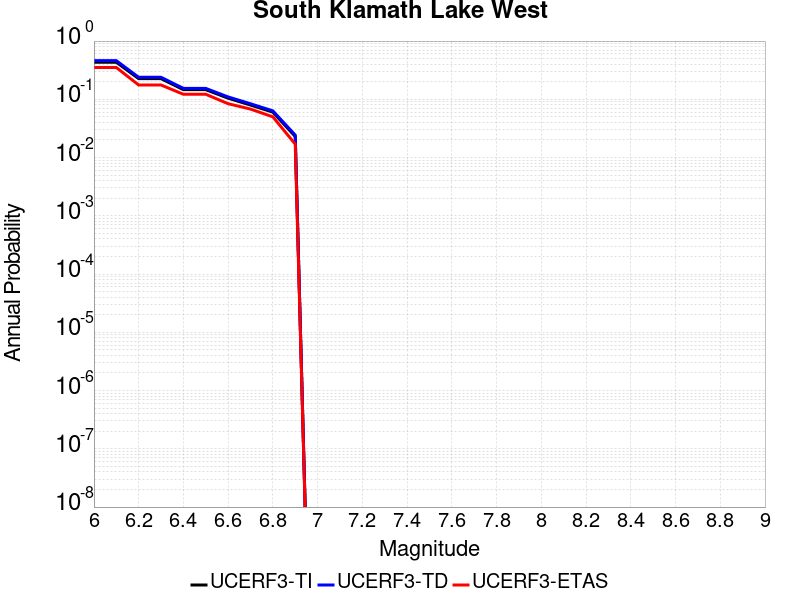

Source data for this figure (header and first rows):
Magnitude, UCERF3-TI Prob, UCERF3-TD Prob, UCERF3-ETAS Prob
6.0, 0.4329, 0.4611, 0.352
6.1, 0.4329, 0.4611, 0.352
6.2, 0.2263, 0.2388, 0.176
6.3, 0.2263, 0.2388, 0.176
6.4, 0.1464, 0.154, 0.122
6.5, 0.1464, 0.154, 0.122
6.6, 0.1045, 0.1098, 0.084
6.7, 0.07978, 0.08388, 0.068
6.8, 0.06021, 0.06335, 0.05
6.9, 0.02302, 0.02429, 0.017
